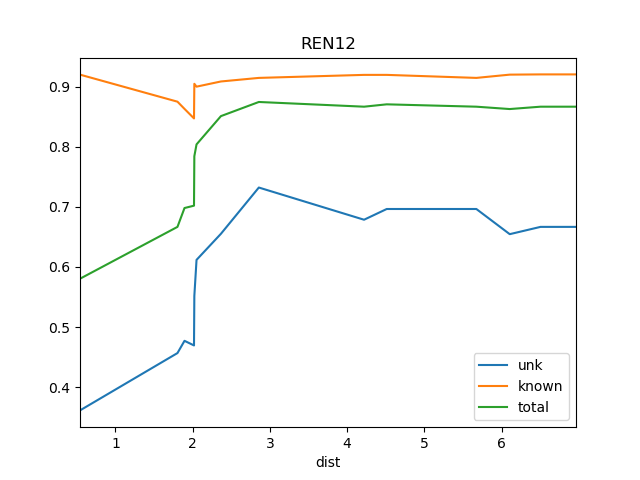

The file beside this chart, header and first rows:
dist, known, total, train_docs, unk
0.5408, 0.92, 0.5804, {'REN11'}, 0.3613
1.803, 0.875, 0.6667, {'St2', 'REN11'}, 0.4567
1.894, 0.863, 0.698, {'St2', 'REN11', 'REN18', 'BS1', 'REN19'…, 0.4771
2.017, 0.8471, 0.702, {'WS1', 'St2', 'REN11', 'REN18', 'BS1', …, 0.4694
2.022, 0.9048, 0.7843, {'WS1', 'St2', 'REN11', 'REN18', 'SOS1',…, 0.5517
2.05, 0.9, 0.8039, {'WS1', 'St2', 'REN11', 'SRR1', 'REN18',…, 0.6118
2.366, 0.9086, 0.851, {'REN2', 'REN4', 'WS1', 'St2', 'REN11', …, 0.6552
2.857, 0.9146, 0.8745, {'REN7', 'REN2', 'REN4', 'WS1', 'St2', '…, 0.7321
4.22, 0.9196, 0.8667, {'REN8', 'REN7', 'REN2', 'REN6', 'WS1', …, 0.6786
4.513, 0.9196, 0.8706, {'REN7', 'REN2', 'REN4', 'REN9', 'REN6',…, 0.6964
5.674, 0.9146, 0.8667, {'Ko', 'REN5', 'BS1', 'REN7', 'REN6', 'R…, 0.6964
6.106, 0.92, 0.8627, {'Ko', 'REN5', 'BS1', 'DSR', 'REN7', 'RE…, 0.6545
6.505, 0.9204, 0.8667, {'Ko', 'REN5', 'BS1', 'DSR', 'REN7', 'RE…, 0.6667
6.964, 0.9204, 0.8667, {'Ko', 'REN5', 'BS1', 'DSR', 'REN7', 'RE…, 0.6667
